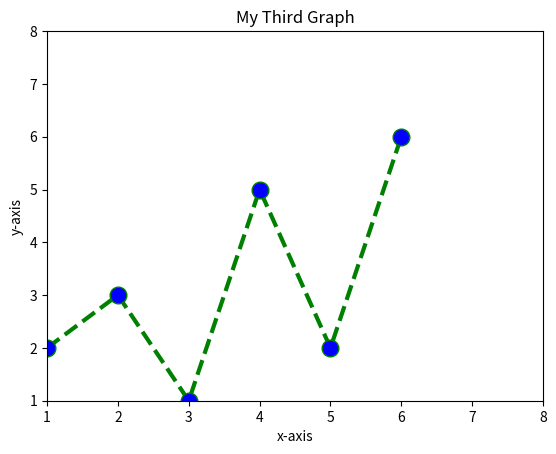

Python code for this plot:
import matplotlib.pyplot as plt

x = [1,2,3,4,5,6]
y = [2,3,1,5,2,6]

plt.plot(x,y, color='g', linestyle='dashed', linewidth=3, marker='o', markerfacecolor='b', markersize=12)

plt.xlim(1,8)
plt.ylim(1,8)

plt.xlabel('x-axis')
plt.ylabel('y-axis')

plt.title("My Third Graph")

plt.show()